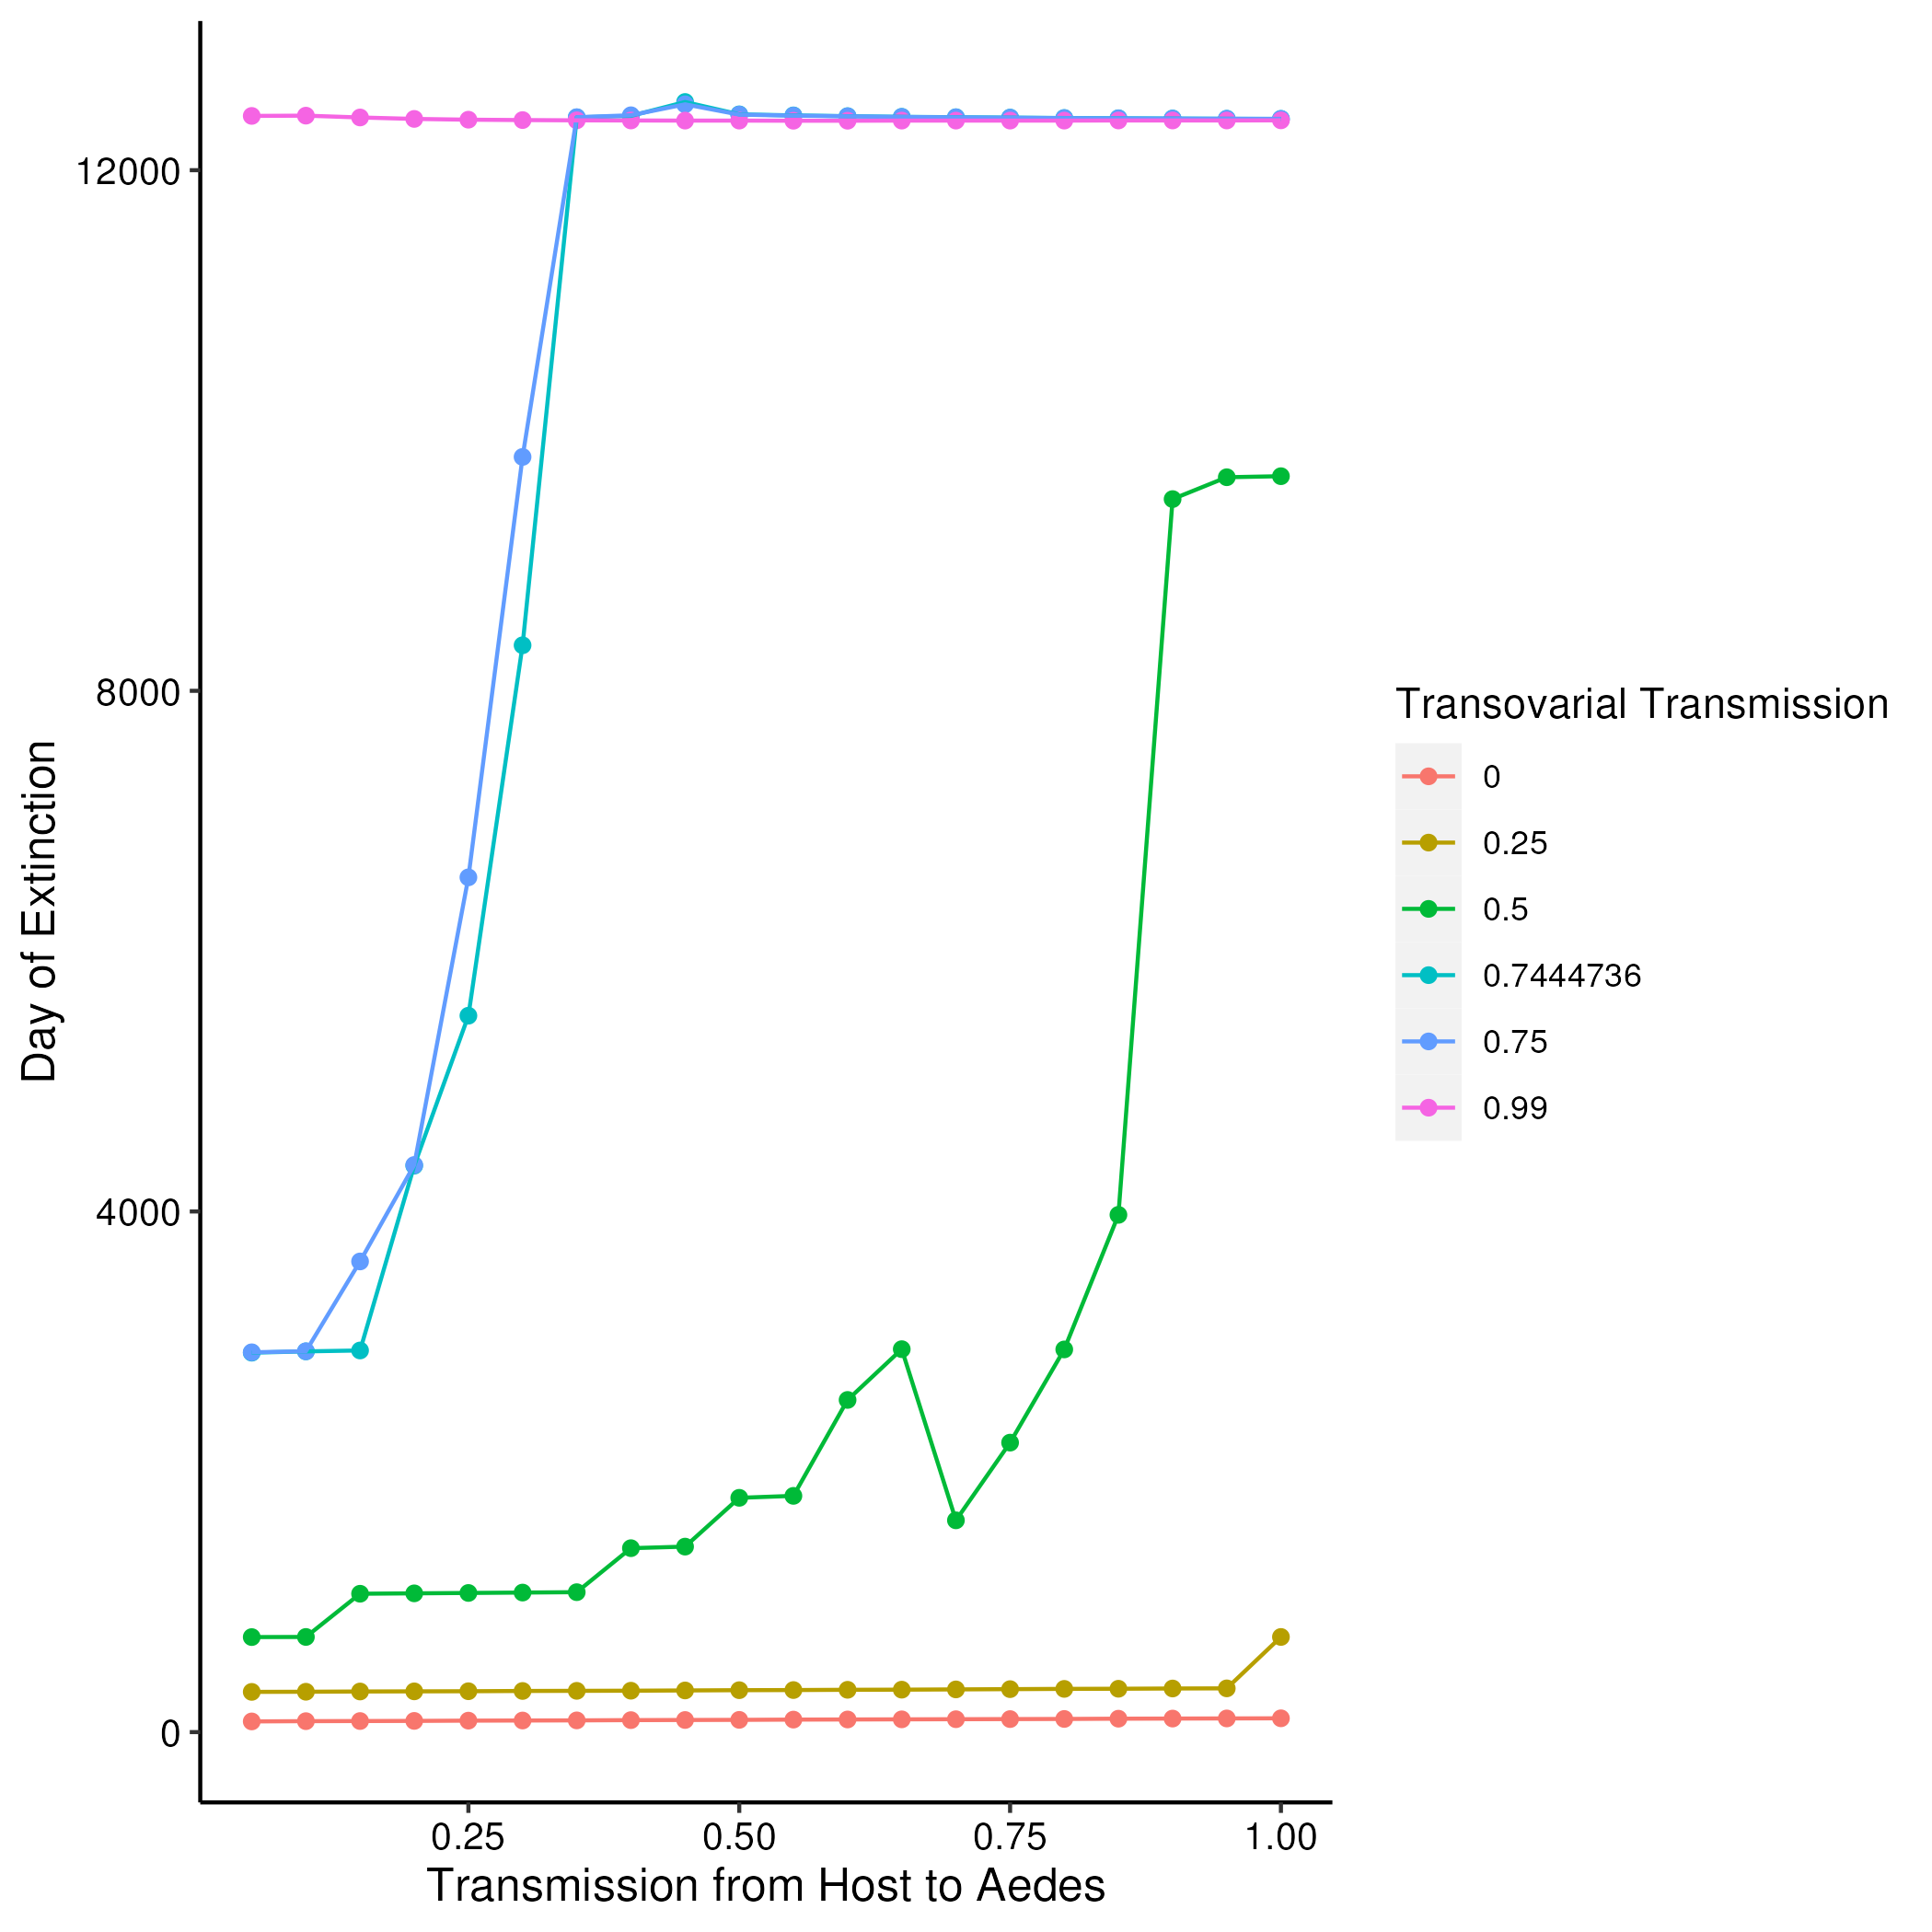

Values plotted in this chart, from the file beside it:
q, Tasl, Day_of_Extinction, mean_popn_R0, param1
0, 0.05, 82, NA, 0
0, 0.1, 84, NA, 0
0, 0.15, 85, NA, 0
0, 0.2, 86, NA, 0
0, 0.25, 88, NA, 0
0, 0.3, 89, NA, 0
0, 0.35, 90, NA, 0
0, 0.4, 92, NA, 0
0, 0.45, 93, NA, 0
0, 0.5, 94, NA, 0
0, 0.55, 96, NA, 0
0, 0.6, 97, NA, 0
0, 0.65, 98, NA, 0
0, 0.7, 99, NA, 0
0, 0.75, 100, NA, 0
0, 0.8, 101, NA, 0
0, 0.85, 103, NA, 0
0, 0.9, 104, NA, 0
0, 0.95, 105, NA, 0
0, 1, 106, NA, 0
0.25, 0.05, 309, NA, 0.25
0.25, 0.1, 310, NA, 0.25
0.25, 0.15, 312, NA, 0.25
0.25, 0.2, 313, NA, 0.25
0.25, 0.25, 314, NA, 0.25
0.25, 0.3, 316, NA, 0.25
0.25, 0.35, 317, NA, 0.25
0.25, 0.4, 318, NA, 0.25
0.25, 0.45, 320, NA, 0.25
0.25, 0.5, 322, NA, 0.25
0.25, 0.55, 323, NA, 0.25
0.25, 0.6, 325, NA, 0.25
0.25, 0.65, 326, NA, 0.25
0.25, 0.7, 328, NA, 0.25
0.25, 0.75, 330, NA, 0.25
0.25, 0.8, 332, NA, 0.25
0.25, 0.85, 333, NA, 0.25
0.25, 0.9, 335, NA, 0.25
0.25, 0.95, 336, NA, 0.25
0.25, 1, 731, NA, 0.25
0.5, 0.05, 730, NA, 0.5
0.5, 0.1, 731, NA, 0.5
0.5, 0.15, 1063, NA, 0.5
0.5, 0.2, 1066, NA, 0.5
0.5, 0.25, 1069, NA, 0.5
0.5, 0.3, 1072, NA, 0.5
0.5, 0.35, 1075, NA, 0.5
0.5, 0.4, 1413, NA, 0.5
0.5, 0.45, 1425, NA, 0.5
0.5, 0.5, 1800, NA, 0.5
0.5, 0.55, 1815, NA, 0.5
0.5, 0.6, 2552, NA, 0.5
0.5, 0.65, 2942, NA, 0.5
0.5, 0.7, 1627, NA, 0.5
0.5, 0.75, 2224, NA, 0.5
0.5, 0.8, 2940, NA, 0.5
0.5, 0.85, 3974, NA, 0.5
0.5, 0.9, 9473, NA, 0.5
0.5, 0.95, 9641, NA, 0.5
0.5, 1, 9649, NA, 0.5
... 60 more rows
